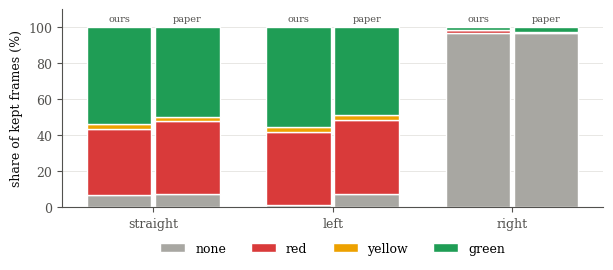

Python code for this plot: (Note: this script raises an exception after producing the figure.)
"""Thesis figures from the run outputs in runs/ (run from the repository root).

python thesis/make_figures.py  ->  thesis/figures/*.pdf
The two example frames (thesis/figures/example_*.jpg) are static images and are not regenerated here.
"""
import json
import os

import matplotlib

matplotlib.use("Agg")
import matplotlib.pyplot as plt  # noqa: E402
import numpy as np  # noqa: E402

OUT = "thesis/figures"
C1, C2, C3 = "#2a78d6", "#eb6834", "#1baf7a"  # categorical slots 1-3
INK, MUTED, GRID = "#0b0b0b", "#52514e", "#e4e3df"
SIGNAL = {"none": "#a8a7a2", "red": "#d93a3a", "yellow": "#eda100", "green": "#1f9d55"}

plt.rcParams.update({
    "font.family": "serif", "font.size": 9, "axes.edgecolor": MUTED, "axes.labelcolor": INK,
    "xtick.color": MUTED, "ytick.color": MUTED, "axes.spines.top": False, "axes.spines.right": False,
    "axes.grid": True, "grid.color": GRID, "grid.linewidth": 0.6, "axes.axisbelow": True,
    "legend.frameon": False, "lines.linewidth": 2, "lines.markersize": 4,
})


def jsonl(path):
    return [json.loads(line) for line in open(path)]


def save(fig, name):
    fig.tight_layout()
    fig.savefig(os.path.join(OUT, name), bbox_inches="tight")
    plt.close(fig)


def label_distribution():
    """A+B kept frames, ours vs Fig. 3 of Zou et al."""
    dirs = ["straight", "left", "right"]
    ours = {"none": [6.5, 0.9, 96.6], "red": [36.9, 40.8, 1.8],
            "yellow": [2.7, 2.9, 0.1], "green": [53.9, 55.5, 1.5]}
    paper = {"none": [7.0, 7.2, 96.9], "red": [40.7, 41.3, 0.3],
             "yellow": [2.5, 2.8, 0.2], "green": [49.7, 48.8, 2.7]}
    fig, ax = plt.subplots(figsize=(6.2, 2.8))
    w = 0.36
    x = np.arange(len(dirs))
    for off, data, tag in ((-w / 2 - 0.01, ours, "ours"), (w / 2 + 0.01, paper, "paper")):
        bottom = np.zeros(len(dirs))
        for c in ("none", "red", "yellow", "green"):
            v = np.array(data[c])
            ax.bar(x + off, v, w, bottom=bottom, color=SIGNAL[c], edgecolor="white", linewidth=1,
                   label=c if tag == "ours" else None)
            bottom += v
        for xi in x:
            ax.text(xi + off, 102, tag, ha="center", va="bottom", fontsize=7, color=MUTED)
    ax.set_xticks(x, dirs)
    ax.set_ylabel("share of kept frames (%)")
    ax.set_ylim(0, 110)
    ax.grid(axis="x", visible=False)
    ax.legend(ncol=4, loc="upper center", bbox_to_anchor=(0.5, -0.12))
    save(fig, "label_distribution.pdf")


def dtld_overfitting():
    rep = jsonl("runs/rfdetr_m_dtld/epoch_report.jsonl")
    ep = [e["epoch"] for e in rep]
    fig, axes = plt.subplots(1, 2, figsize=(6.4, 2.5))
    axes[0].plot(ep, [e["probe_loss"] for e in rep], "-o", color=C1, label="train probe")
    axes[0].plot(ep, [e["val_loss"] for e in rep], "-o", color=C2, label="held-out val")
    axes[0].set_title("detection loss (EMA, eval mode)", fontsize=9)
    axes[1].plot(ep, [e["probe"]["tss"] for e in rep], "-o", color=C1, label="train probe")
    axes[1].plot(ep, [e["val"]["tss"] for e in rep], "-o", color=C2, label="held-out val")
    axes[1].set_title("TSS", fontsize=9)
    for ax in axes:
        ax.axvline(4, color=MUTED, linestyle=":", linewidth=1)
        ax.set_xlabel("epoch")
    axes[1].text(4.2, 0.962, "best val", fontsize=7, color=MUTED)
    axes[0].legend(fontsize=7)
    save(fig, "dtld_overfitting.pdf")


def atlas_recall():
    d = json.load(open("runs/rfdetr_m_dtld/ood_atlas/epoch4_iou0.5.json"))
    cams = (("front_wide", C1, "wide"), ("front_medium", C2, "medium"), ("front_tele", C3, "tele"))
    bins = list(d["front_wide"]["recall_by_height"])
    labels = ["<10", "10-20", "20-40", ">40"]
    fig, ax = plt.subplots(figsize=(4.6, 2.5))
    w = 0.26
    for i, (cam, col, name) in enumerate(cams):
        rec = [h / max(n, 1) for h, n in (d[cam]["recall_by_height"][b] for b in bins)]
        ax.bar(np.arange(4) + (i - 1) * (w + 0.02), rec, w, color=col, label=name)
    ax.set_xticks(np.arange(4), labels)
    ax.set_xlabel("light height in the source image (px)")
    ax.set_ylabel("detection recall (IoU 0.5)")
    ax.set_ylim(0, 1)
    ax.grid(axis="x", visible=False)
    ax.legend(title="ATLAS camera", fontsize=7, title_fontsize=7, loc="upper left")
    save(fig, "atlas_recall.pdf")


def per_direction():
    """subset_A val color accuracy per direction (three directions): the RF-DETR joint-class model vs the
    majority-color baseline."""
    rf = json.load(open("runs/rfdetr_m_AB/per_direction_3dir.json"))["A"]["directions"]
    dirs = ["straight", "left", "right"]
    fig, ax = plt.subplots(figsize=(5.6, 2.7))
    w = 0.36
    x = np.arange(len(dirs))
    ax.bar(x - w / 2 - 0.01, [rf[d]["majority_acc_color"] for d in dirs], w, color="#c9c8c2", label="majority color")
    ax.bar(x + w / 2 + 0.01, [rf[d]["acc_color"] for d in dirs], w, color=C3, label="RF-DETR-M (joint classes)")
    ax.set_xticks(x, dirs)
    ax.set_ylabel(r"Acc$_\mathrm{color}$, subset_A val")
    ax.set_ylim(0.5, 1.0)
    ax.grid(axis="x", visible=False)
    ax.legend(fontsize=7, ncol=2, loc="upper center", bbox_to_anchor=(0.5, -0.12))
    save(fig, "per_direction.pdf")


if __name__ == "__main__":
    os.makedirs(OUT, exist_ok=True)
    for f in (label_distribution, dtld_overfitting, atlas_recall, per_direction):
        f()
        print("done", f.__name__)
